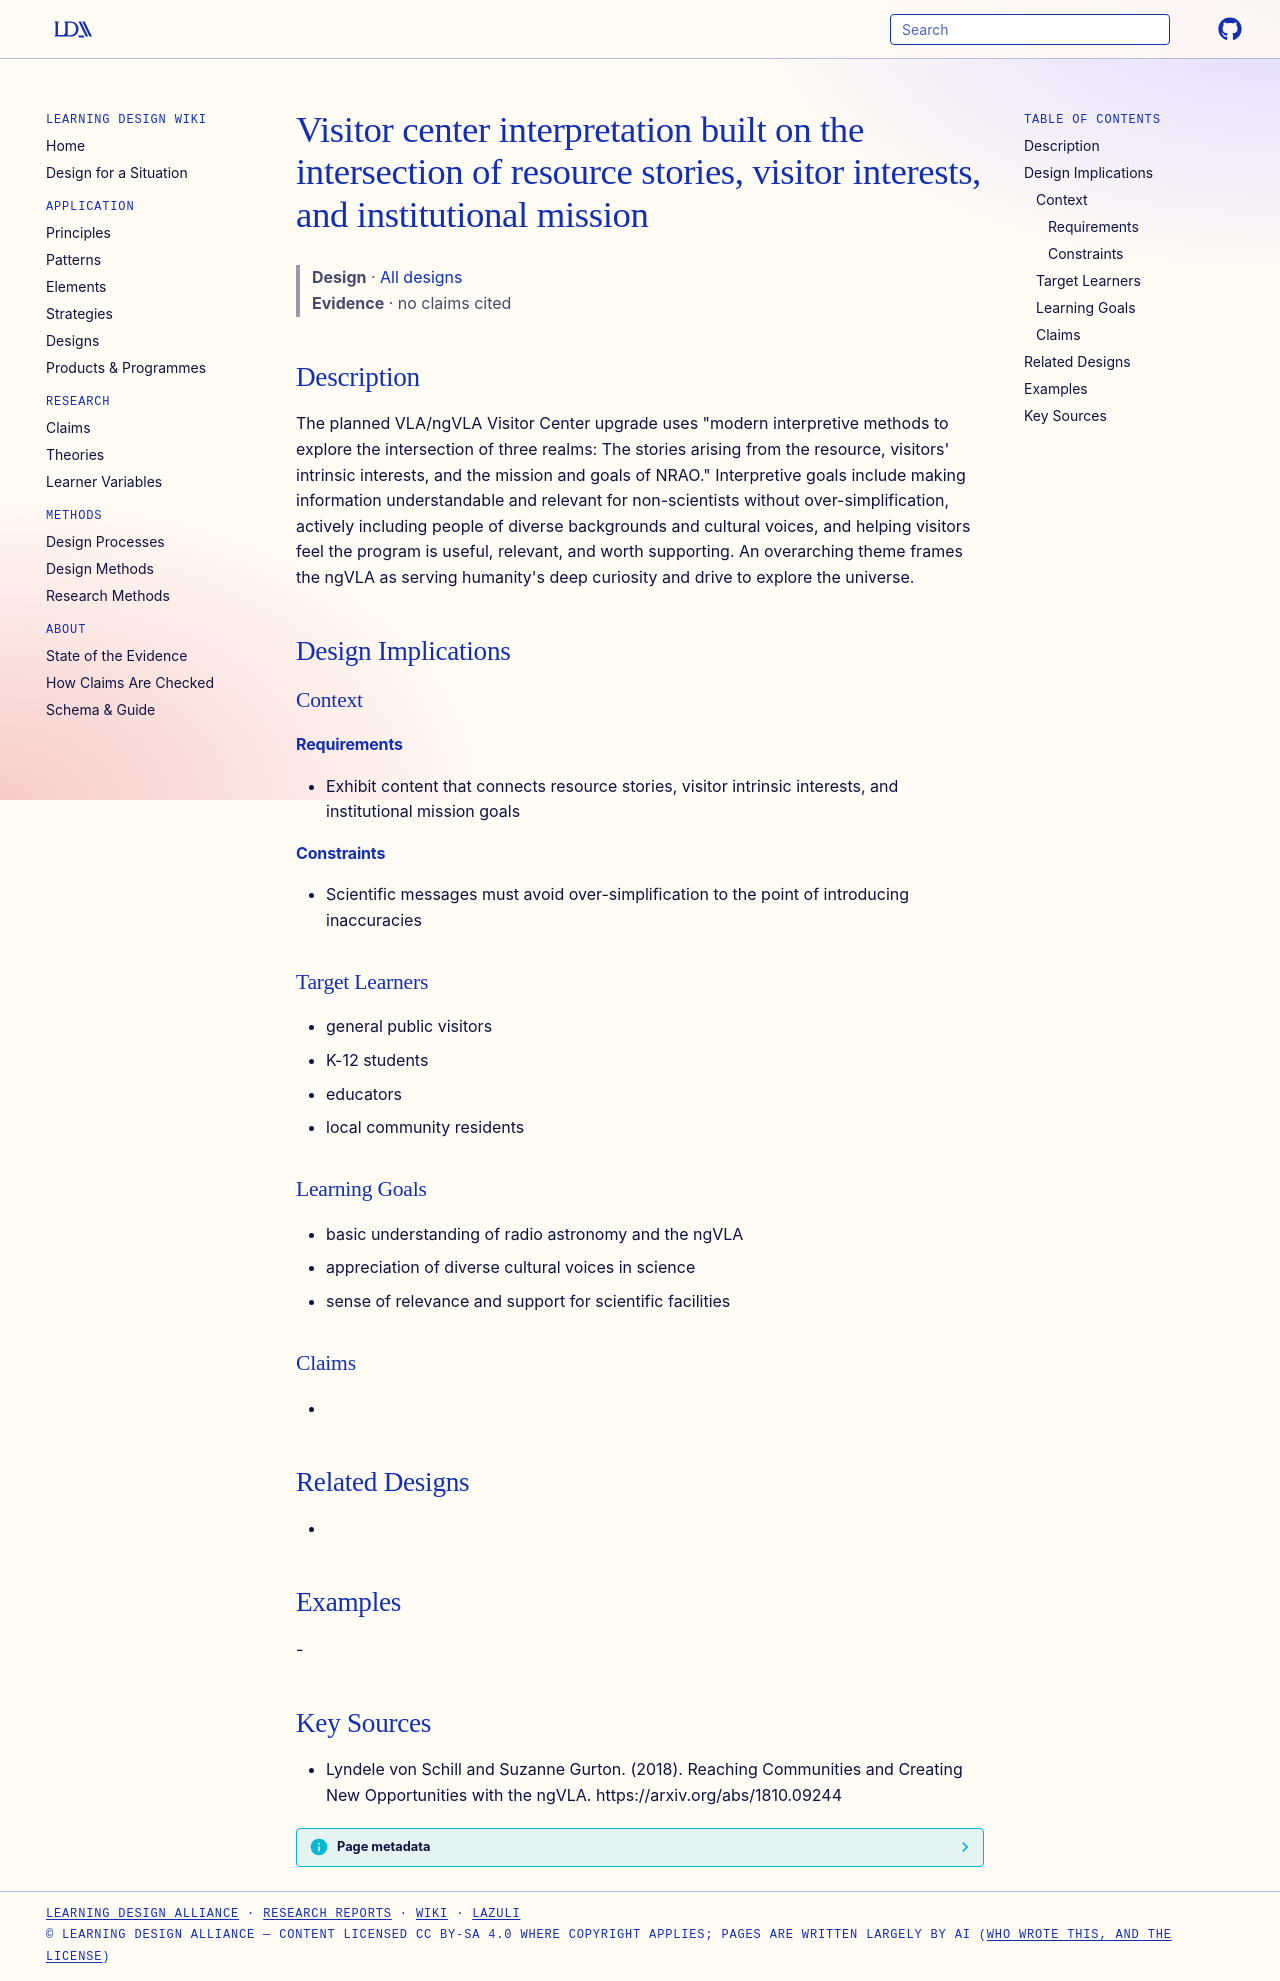

repository: Learning-Design-Alliance/learning-wiki · page: designs/three-realms-visitor-center-interpretation/index.html · generator: mkdocs

---
type: design
id: three-realms-visitor-center-interpretation
title: Visitor center interpretation built on the intersection of resource stories, visitor interests, and institutional mission
description: "The planned VLA/ngVLA Visitor Center upgrade uses \"modern interpretive methods to explore the intersection of three realms: The stories arising from the resource, visitors' intrinsic interests, and the mission and goa..."
status: review
generated:
  by: "process:settle-candidates"
  at: 2026-11-18
sources:
  - id: lyndele-von-schill-and-suzanne-gurton-2018
    resource: "https://arxiv.org/abs/1810.09244"
    title: "Lyndele von Schill and Suzanne Gurton. (2018). Reaching Communities and Creating New Opportunities with the ngVLA. https://arxiv.org/abs/1810.09244"
    author: Lyndele von Schill and Suzanne Gurton
---

# Visitor center interpretation built on the intersection of resource stories, visitor interests, and institutional mission

> **Design** · [All designs](index.md)
> **Evidence** · no claims cited

## Description
The planned VLA/ngVLA Visitor Center upgrade uses "modern interpretive methods to explore the intersection of three realms: The stories arising from the resource, visitors' intrinsic interests, and the mission and goals of NRAO." Interpretive goals include making information understandable and relevant for non-scientists without over-simplification, actively including people of diverse backgrounds and cultural voices, and helping visitors feel the program is useful, relevant, and worth supporting. An overarching theme frames the ngVLA as serving humanity's deep curiosity and drive to explore the universe.

## Design Implications

### Context
#### Requirements
- Exhibit content that connects resource stories, visitor intrinsic interests, and institutional mission goals
#### Constraints
- Scientific messages must avoid over-simplification to the point of introducing inaccuracies

### Target Learners
- general public visitors
- K-12 students
- educators
- local community residents

### Learning Goals
- basic understanding of radio astronomy and the ngVLA
- appreciation of diverse cultural voices in science
- sense of relevance and support for scientific facilities

### Claims
- 

## Related Designs
- 

## Examples
-

## Key Sources
- Lyndele von Schill and Suzanne Gurton. (2018). Reaching Communities and Creating New Opportunities with the ngVLA. https://arxiv.org/abs/1810.09244
